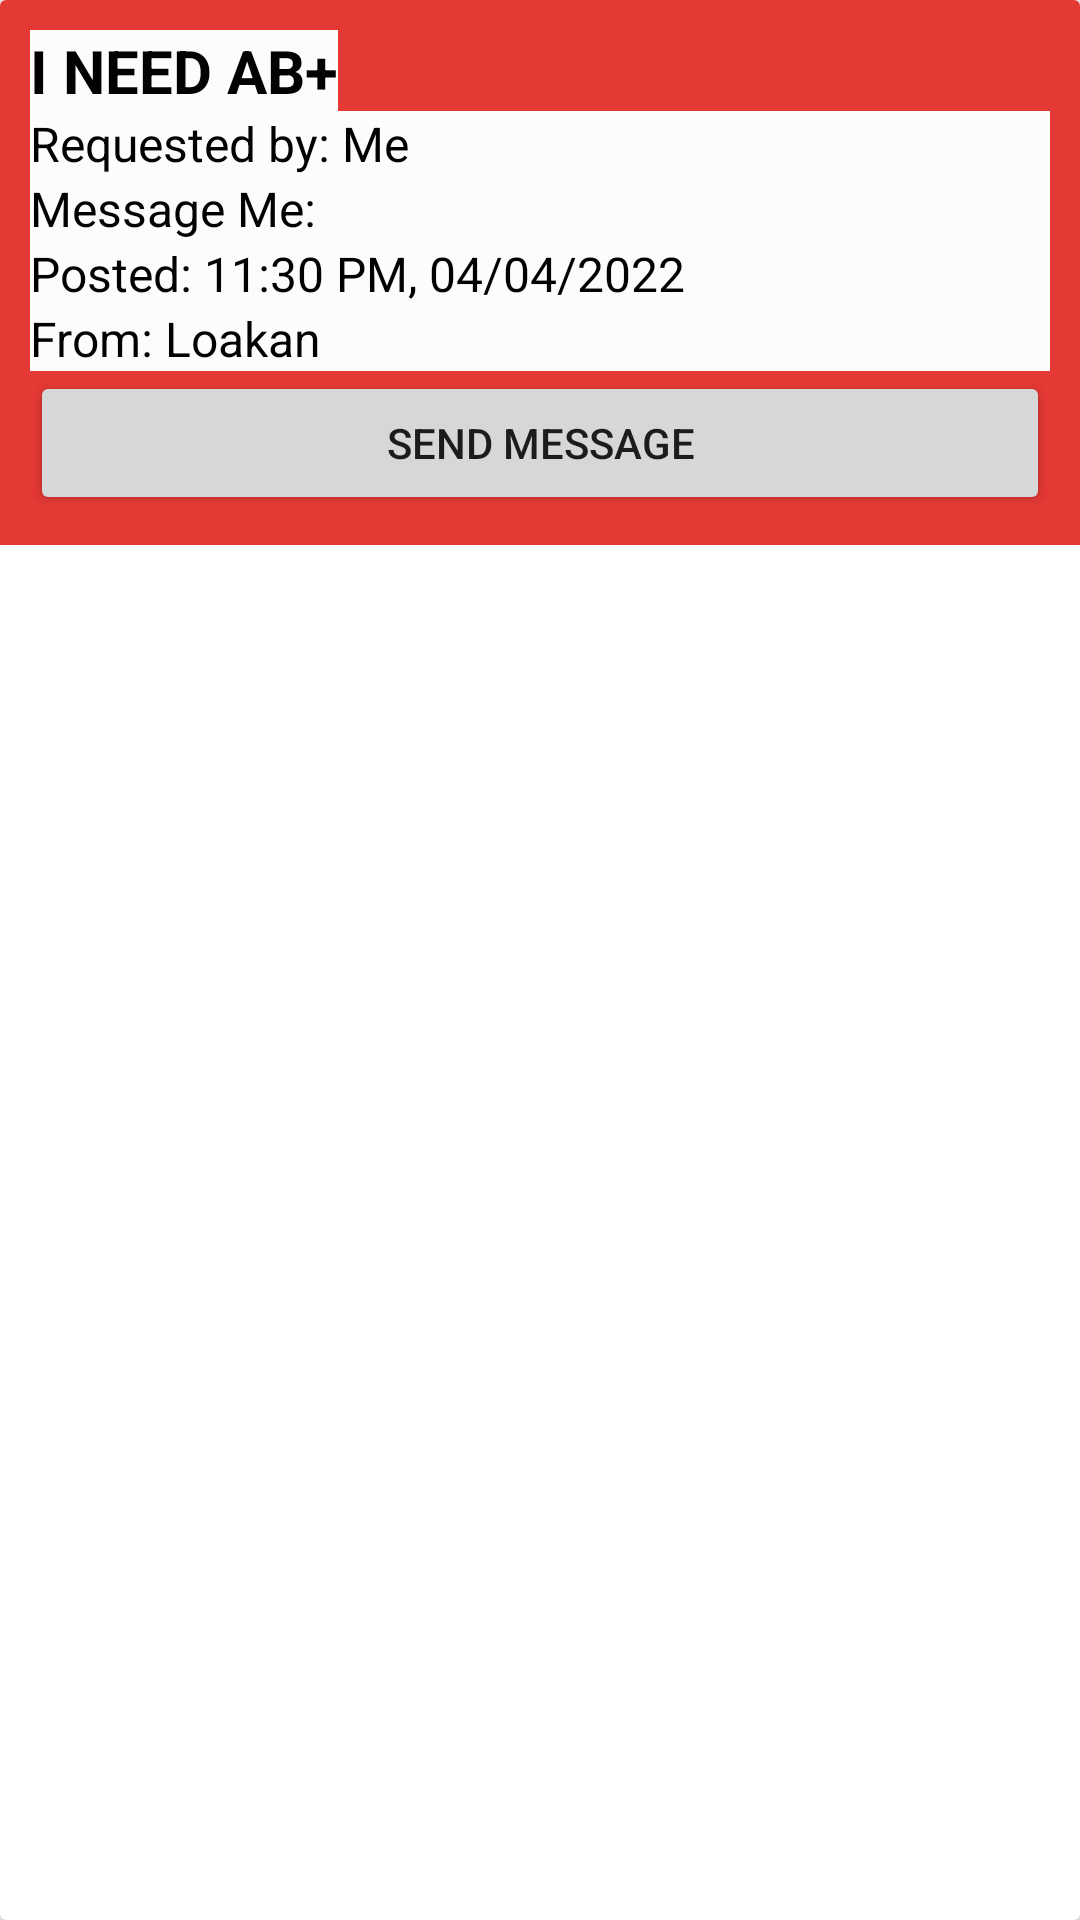

Layout XML and referenced resources for this Android screen:
<!-- AndroidManifest.xml: application theme Theme.BloodlineApplication -->
<!-- res/layout/request_list_item.xml -->
<?xml version="1.0" encoding="utf-8"?>
<androidx.cardview.widget.CardView xmlns:android="http://schemas.android.com/apk/res/android"
    android:layout_width="match_parent"
    android:layout_height="wrap_content"
    xmlns:app="http://schemas.android.com/apk/res-auto"
    app:cardElevation="8dp"
    android:layout_margin="16dp">

    <ScrollView
        android:layout_width="match_parent"
        android:layout_height="match_parent">

        <LinearLayout
            android:layout_width="match_parent"
            android:layout_height="wrap_content"
            android:background="#E53935"
            android:orientation="vertical">

            <LinearLayout
                android:layout_width="match_parent"
                android:layout_height="wrap_content"
                android:layout_margin="5dp"
                android:background="@color/common_google_signin_btn_text_dark_default"
                android:orientation="vertical"
                android:padding="5dp">


                <TextView
                    android:id="@+id/targetBG"
                    android:layout_width="wrap_content"
                    android:layout_height="wrap_content"
                    android:background="#FAFFFFFF"
                    android:text="I need AB+"
                    android:textAllCaps="true"
                    android:textColor="#020202"
                    android:textSize="20sp"
                    android:textStyle="bold" />

                <TextView
                    android:id="@+id/targetSN"
                    android:layout_width="match_parent"
                    android:layout_height="wrap_content"
                    android:background="#FAFFFFFF"
                    android:text="Requested by: Me"
                    android:textColor="#020202"
                    android:textSize="16sp" />
                <TextView
                    android:id="@+id/messnum"
                    android:layout_width="match_parent"
                    android:layout_height="wrap_content"
                    android:background="#FAFFFFFF"
                    android:text="Message Me: "
                    android:textColor="#020202"
                    android:textSize="16sp" />

                <TextView
                    android:id="@+id/posted"
                    android:layout_width="match_parent"
                    android:layout_height="wrap_content"
                    android:background="#FAFFFFFF"
                    android:text="Posted: 11:30 PM, 04/04/2022"
                    android:textColor="#020202"
                    android:textSize="16sp" />

                <TextView
                    android:id="@+id/reqstLocation"
                    android:layout_width="match_parent"
                    android:layout_height="wrap_content"
                    android:background="#FAFFFFFF"
                    android:text="From: Loakan"
                    android:textColor="#020202"
                    android:textSize="16sp" />

                <Button
                    android:id="@+id/button"
                    android:layout_width="match_parent"
                    android:layout_height="wrap_content"
                    android:text="Send message" />
            </LinearLayout>

        </LinearLayout>
    </ScrollView>

</androidx.cardview.widget.CardView>
<!-- resources referenced by this layout -->
<resources>
  <style name="Theme.BloodlineApplication" parent="Theme.AppCompat.Light.NoActionBar">
          
          <item name="colorPrimary">@color/purple_500</item>
          <item name="colorPrimaryVariant">@color/purple_700</item>
          <item name="colorOnPrimary">@color/white</item>
          
          <item name="colorSecondary">@color/teal_200</item>
          <item name="colorSecondaryVariant">@color/teal_700</item>
          <item name="colorOnSecondary">@color/black</item>
          
          <item name="android:statusBarColor" tools:targetApi="l">?attr/colorPrimaryVariant</item>
          
      </style>
  <color name="purple_500">#FF6200EE</color>
  <color name="purple_700">#FF3700B3</color>
  <color name="white">#FFFFFFFF</color>
  <color name="teal_200">#FF03DAC5</color>
  <color name="teal_700">#FF018786</color>
  <color name="black">#FF000000</color>
</resources>
